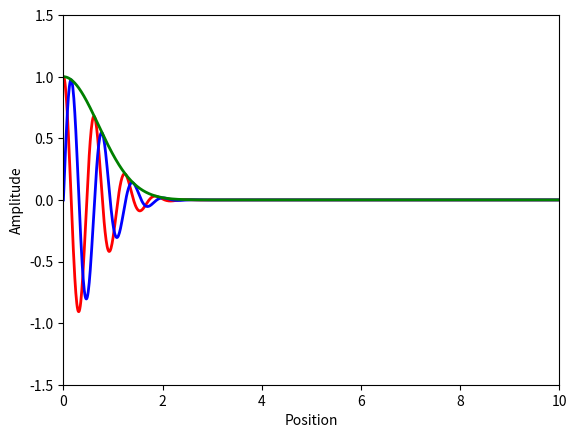

Write Python code to recreate this figure.
import numpy as np
import matplotlib.pyplot as plt
import matplotlib.animation as animation

# General wave function: psi(x,t) = A exp[i(kx - wt)]


# Time steps
dt = 0.01
t_max = 10
Nt = int(t_max / dt)
dx = 0.01
x_max = 10
Nx = int(x_max / dx)

c = 1  # wave speed (group velocity)
w = 1 # angular frequency
k = 10  # wave number
#k = w/c # dispersion relation, group velocity = phase velocity = c
A = 1

t = np.linspace(0, t_max, Nt)
x = np.linspace(0, x_max, Nx)
psi = np.zeros((Nx, Nt), dtype=complex)

def wave():
    global t, x
    psi = np.zeros((Nx, Nt), dtype=complex)
    for i in range(0, Nx):
        for j in range(0, Nt):
            psi[i][j] = A * np.exp(-(x[i] - c*t[j])**2 + 1j * (k * x[i] - w * t[j]))
    return psi  # shape (Nx, Nt)

psi = wave()  # shape (Nx, Nt)


print(x[500])
print(psi[500][0])
print(A*np.exp(1j*(k*x[500]-w*t[0])))

fig, ax = plt.subplots()
line1, = ax.plot([], [], lw=2, color='red')
line2, = ax.plot([], [], lw=2, color='blue')
line3, = ax.plot([], [], lw=2, color='green')
ax.set_xlim(0, x_max)
ax.set_ylim(-1.5, 1.5)
ax.set_xlabel('Position')
ax.set_ylabel('Amplitude')

def animate(i):
    line1.set_data(x, np.real(psi[:, i]))
    line2.set_data(x, np.imag(psi[:, i]))
    line3.set_data(x, np.abs(psi[:, i]))
    return line1, line2, line3

interval = 10* dt 
nframes = int(Nt)
ani = animation.FuncAnimation(fig, animate, frames=nframes, repeat=False, interval=interval, blit=True)
# ani.save('wave.gif', writer='pillow', fps=30)
plt.show()


